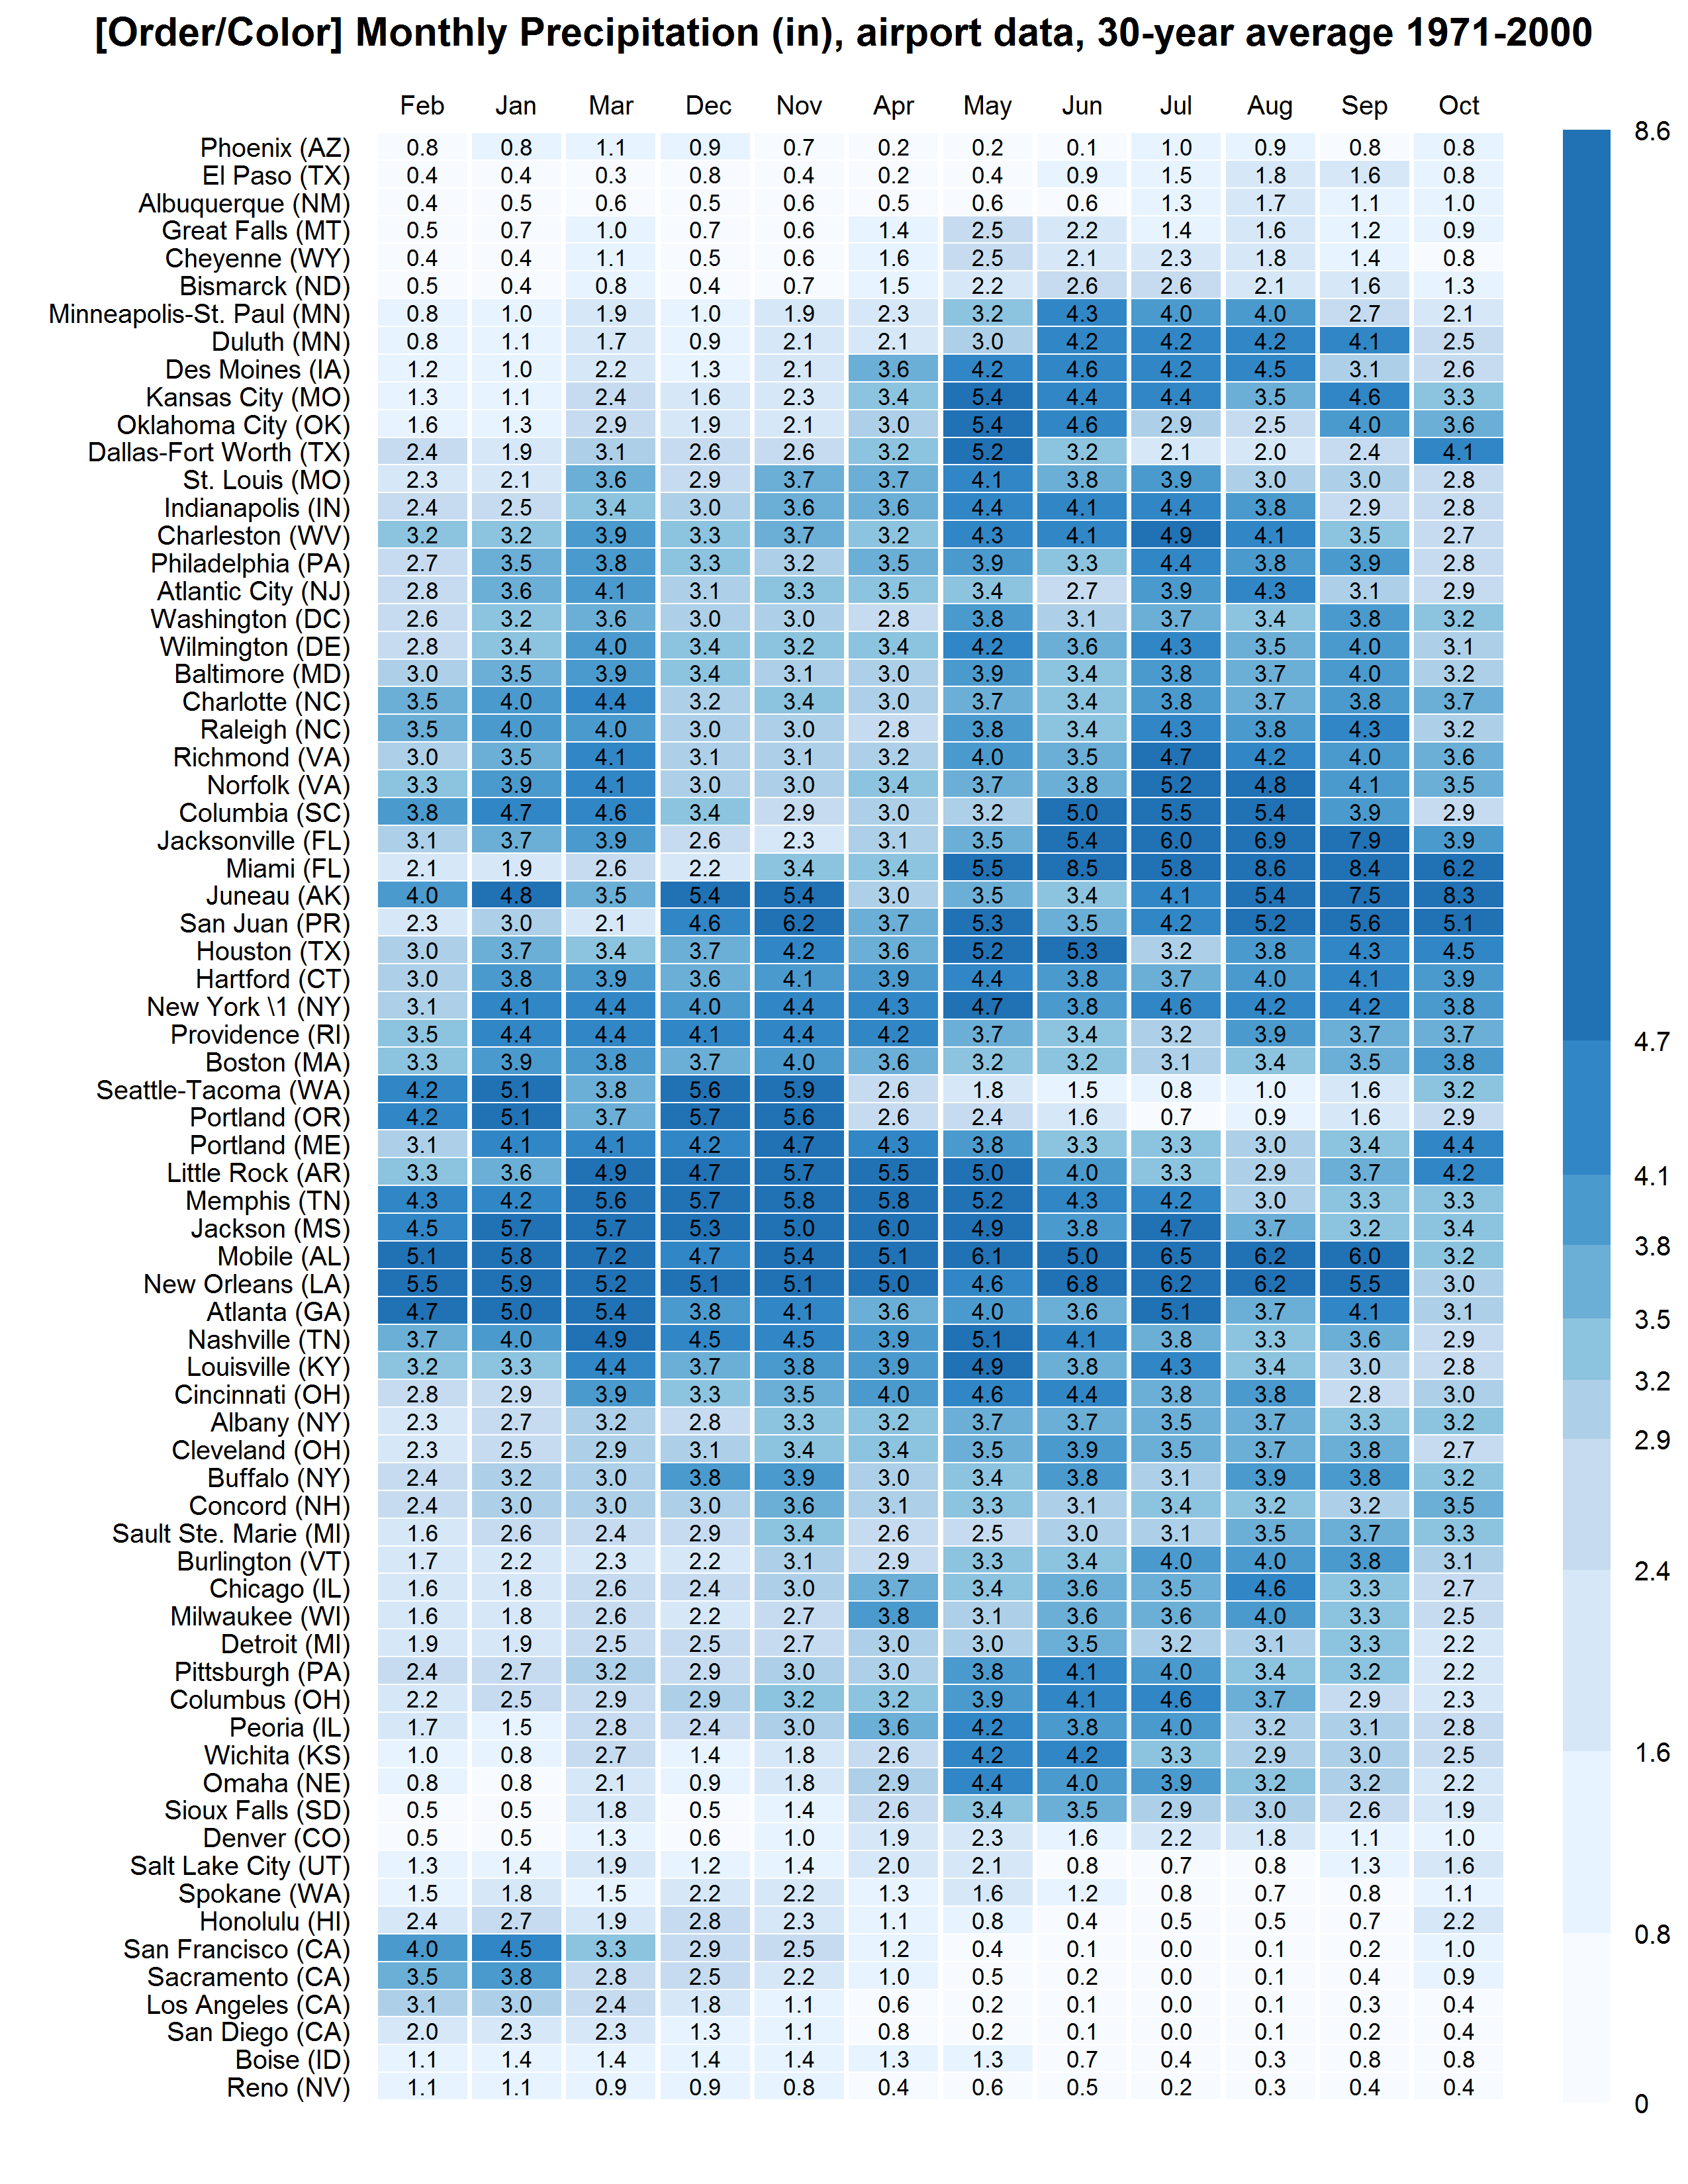

Reproduce this figure in R.
#' ---
#' title: PRECIP LEVELPLOT LATTICE
#' description: Heatmap with ordered columns and rows using monthly precipitation data
#' author: A. Calatroni/B Krouse
#' language: R
#' package: Lattice, R Color Brewer, Seriation
#' plot type: heatmap, levelplot
#' features: Ordered, heatmap, annotation
#' ---

new_fig_dir <- "H:/GitHub/viz-library/examples/0006-precip-levelplot-lattice"
new_fig_name <- "0006-precip-levelplot-lattice"

# Figure code

# load packages
pacman::p_load(lattice)
pacman::p_load(RColorBrewer)
pacman::p_load(seriation)

# load data
p <- read.csv(paste0(new_fig_dir,"/Precipitations.csv"), header=F, skip=5, nrows=71)
names(p) <- c("State","City","ST","Code","Jan","Feb","Mar","Apr","May","Jun","Jul","Aug","Sep","Oct","Nov"," Dec","Tot")

# create matrix
p1 <- p[,c(5:16)]
p1 <- as.matrix(p1)
p1 <- t(p1)
colnames(p1) <-  with(p, paste(City," (",ST,")",sep='')) 

# use seriate to calculate dissimilarity
o <- seriate(p1,method= "BEA_TSP")

# plot heatmap w/ ordered columns and rows
levs <- as.vector(quantile(p1,seq(0,1,0.1)))

p <- levelplot(p1[get_order(o, 1),get_order(o,2)],
          as.table=F,aspect="fill",
          scales=list(tck=c(0,0),
                      x=list(alternating=2)),
          shrink = list(x=0.95,y=0.95),,
          xlab="",
          ylab="",
          main="[Order/Color] Monthly Precipitation (in), airport data, 30-year average 1971-2000",
          col.regions = colorRampPalette(brewer.pal(9,"Blues")[1:7])(10),
          colorkey = list(labels = list(at = levs, labels = round(levs,1))),
          at = levs,
          par.settings=list(axis.line=list(col='transparent')),
          panel=function(x, y, z, subscripts,...){
            panel.levelplot(x,y,z,subscripts,...)
            panel.text(x=x[subscripts],y=y[subscripts],lab=format(round(z[subscripts],1),digit=1),cex=0.7)             
          }
)  

# Save image of figure:
png(filename = paste0(new_fig_dir,'/',new_fig_name, ".png"), height=11, width=8.5, units='in', res=300)
p
dev.off()

# Create tags and README.md
source('util/r_scripts/createSuppFiles.R')
createSuppFiles(new_fig_name, example_type='R-examples')
